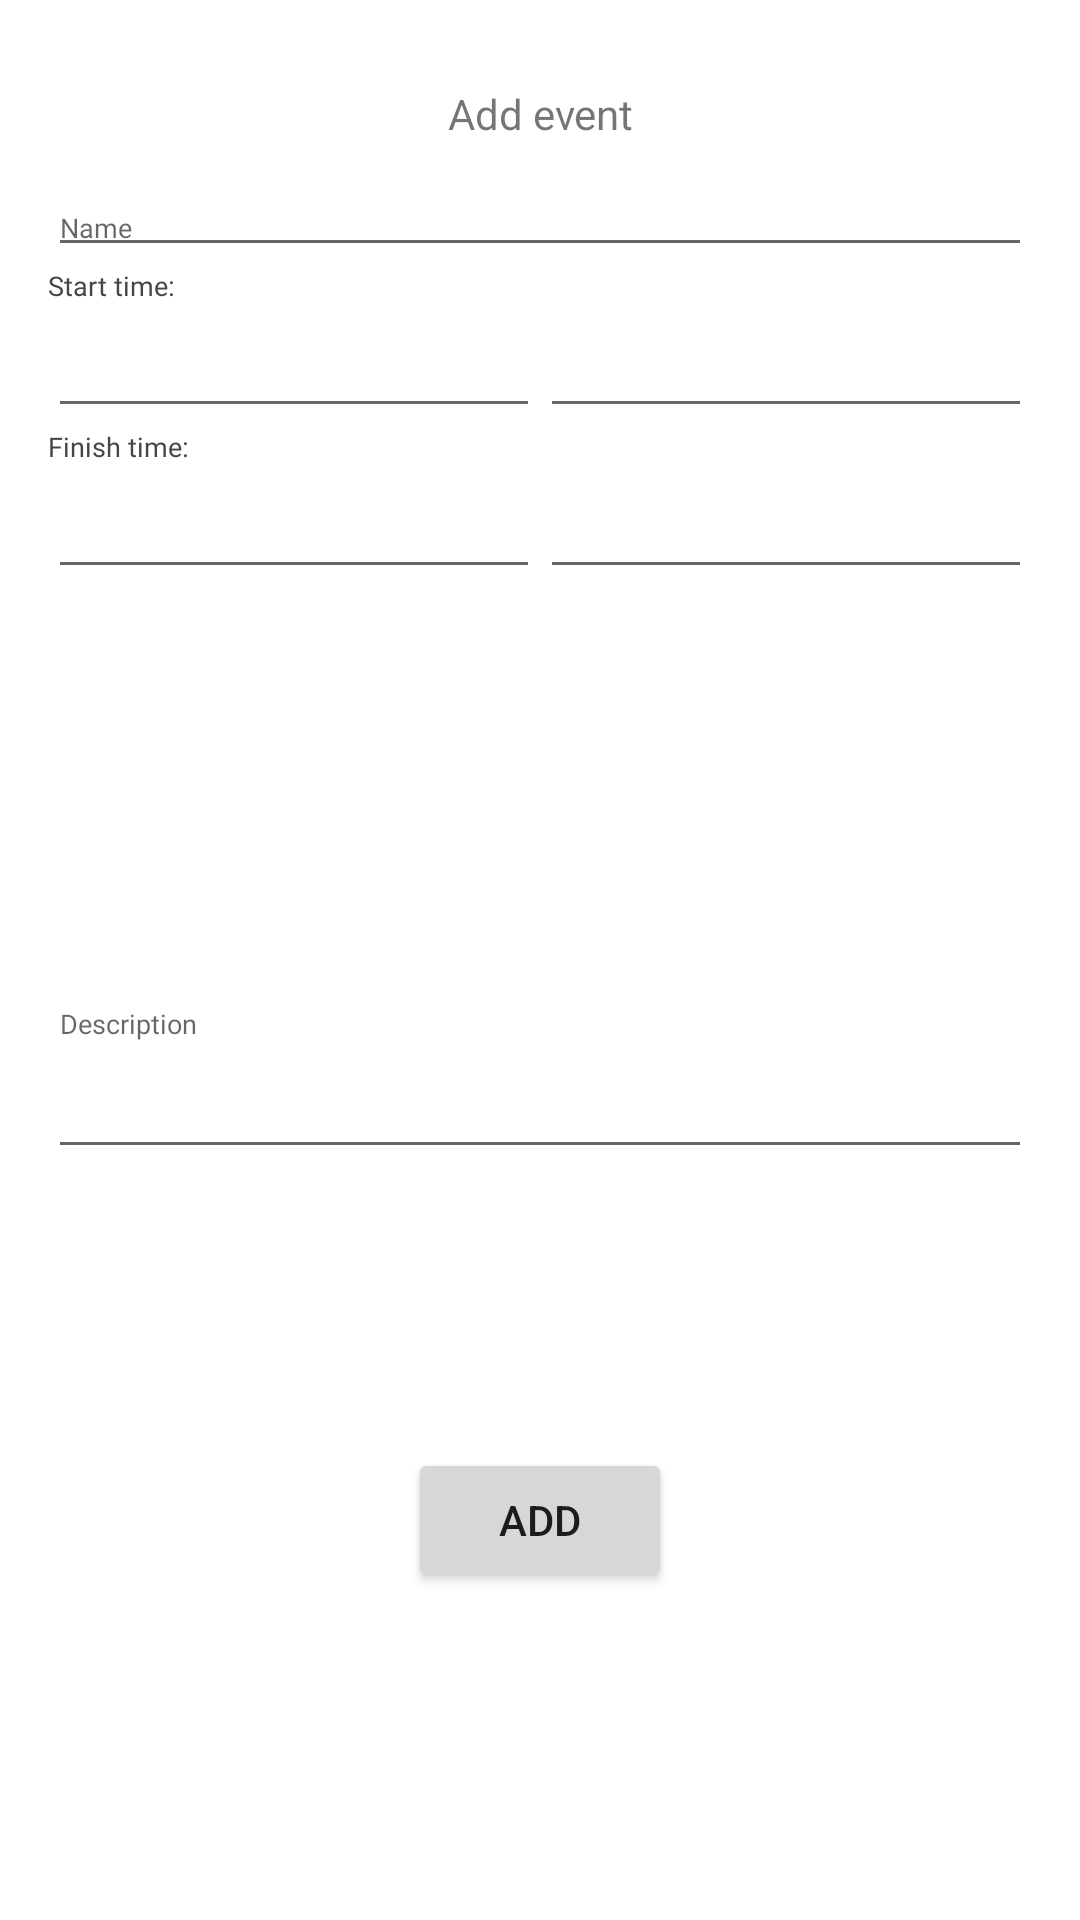

Android layout source for this screen:
<!-- AndroidManifest.xml: application theme AppTheme -->
<!-- res/layout/fragment_add_event_screen.xml -->
<?xml version="1.0" encoding="utf-8"?>
<androidx.constraintlayout.widget.ConstraintLayout xmlns:android="http://schemas.android.com/apk/res/android"
    xmlns:app="http://schemas.android.com/apk/res-auto"
    xmlns:tools="http://schemas.android.com/tools"
    android:id="@+id/frameLayout3"
    android:layout_width="match_parent"
    android:layout_height="wrap_content"
    tools:context=".ui.add_event_screen.AddEventScreenFragment"
    android:padding="@dimen/add_event_screen_padding">

    <TextView
        android:id="@+id/screen_title"
        android:layout_width="0dp"
        style="@style/AddEventTitleTextStyle"
        android:layout_height="wrap_content"
        android:text="@string/add_event"
        app:layout_constraintStart_toStartOf="parent"
        app:layout_constraintEnd_toEndOf="parent"
        app:layout_constraintTop_toTopOf="parent"
        app:layout_constraintBottom_toTopOf="@id/event_name"
        android:textAlignment="center"/>

    <EditText
        android:id="@+id/event_name"
        style="@style/EventInfoTextStyle"
        android:layout_width="0dp"
        android:layout_height="wrap_content"
        app:layout_constraintStart_toStartOf="parent"
        app:layout_constraintEnd_toEndOf="parent"
        app:layout_constraintTop_toBottomOf="@id/screen_title"
        app:layout_constraintBottom_toTopOf="@id/event_start_date"
        android:hint="@string/name"/>

    <TextView
        android:id="@+id/event_start_time_label"
        style="@style/EventInfoLabelTextStyle"
        android:layout_width="wrap_content"
        android:layout_height="wrap_content"
        android:text="@string/start_time"
        app:layout_constraintStart_toStartOf="parent"
        app:layout_constraintTop_toBottomOf="@id/event_name" />

    <EditText
        android:id="@+id/event_start_date"
        android:layout_width="0dp"
        android:layout_height="wrap_content"
        app:layout_constraintStart_toStartOf="parent"
        app:layout_constraintEnd_toStartOf="@id/event_start_time"
        app:layout_constraintTop_toBottomOf="@id/event_start_time_label"
        app:layout_constraintHorizontal_chainStyle="spread_inside"/>

    <EditText
        android:id="@+id/event_start_time"
        android:layout_width="0dp"
        android:layout_height="wrap_content"
        app:layout_constraintStart_toEndOf="@id/event_start_date"
        app:layout_constraintTop_toTopOf="@id/event_start_date"
        app:layout_constraintEnd_toEndOf="parent"/>

    <TextView
        android:id="@+id/event_finish_time_label"
        style="@style/EventInfoLabelTextStyle"
        android:layout_width="wrap_content"
        android:layout_height="wrap_content"
        android:text="@string/finish_time"
        app:layout_constraintStart_toStartOf="parent"
        app:layout_constraintTop_toBottomOf="@id/event_start_time" />

    <EditText
        android:id="@+id/event_finish_date"
        android:layout_width="0dp"
        android:layout_height="wrap_content"
        app:layout_constraintStart_toStartOf="parent"
        app:layout_constraintEnd_toStartOf="@id/event_finish_time"
        app:layout_constraintTop_toBottomOf="@id/event_finish_time_label"
        app:layout_constraintHorizontal_chainStyle="spread_inside"/>

    <EditText
        android:id="@+id/event_finish_time"
        android:layout_width="0dp"
        android:layout_height="wrap_content"
        app:layout_constraintStart_toEndOf="@id/event_finish_date"
        app:layout_constraintTop_toTopOf="@id/event_finish_date"
        app:layout_constraintEnd_toEndOf="parent"/>

    <EditText
        android:id="@+id/event_description"
        style="@style/EventInfoTextStyle"
        android:layout_width="0dp"
        android:layout_height="@dimen/event_description_height"
        app:layout_constraintStart_toStartOf="parent"
        app:layout_constraintEnd_toEndOf="parent"
        app:layout_constraintTop_toBottomOf="@id/event_finish_date"
        app:layout_constraintBottom_toTopOf="@id/add_btn"
        android:hint="@string/description"/>

    <Button
        android:id="@+id/add_btn"
        android:layout_width="wrap_content"
        android:layout_height="wrap_content"
        app:layout_constraintTop_toBottomOf="@id/event_description"
        app:layout_constraintStart_toStartOf="parent"
        app:layout_constraintEnd_toEndOf="parent"
        app:layout_constraintBottom_toBottomOf="parent"
        android:text="@string/add"/>


</androidx.constraintlayout.widget.ConstraintLayout>
<!-- resources referenced by this layout -->
<resources>
  <dimen name="add_event_screen_padding">16dp</dimen>
  <dimen name="event_description_height">100dp</dimen>
  <string name="add">Add</string>
  <string name="add_event">Add event</string>
  <string name="description">Description</string>
  <string name="finish_time">Finish time:</string>
  <string name="name">Name</string>
  <string name="start_time">Start time:</string>
  <style name="EventInfoLabelTextStyle" parent="EventInfoTextStyle">
          <item name="android:paddingEnd">8dp</item>
          <item name="android:textColor">@color/label_text</item>
      </style>
  <style name="EventInfoTextStyle">
          <item name="android:fontFamily">@font/alike_angular</item>
          <item name="android:textColor">@color/black</item>
          <item name="android:textSize">@dimen/event_info_textsize</item>
      </style>
  <color name="label_text">#414942</color>
  <color name="black">#000000</color>
  <dimen name="event_info_textsize">9sp</dimen>
</resources>
